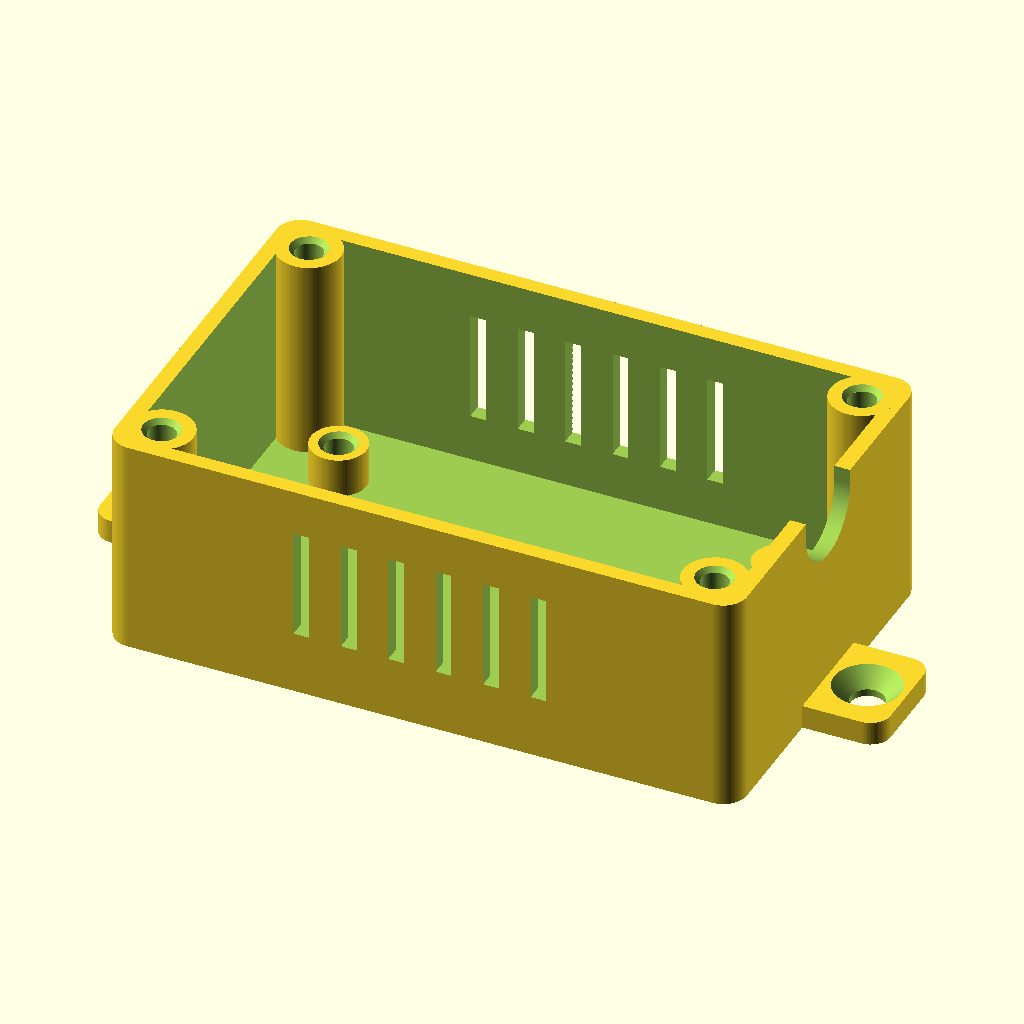
Cell 1: the model at its default parameters.
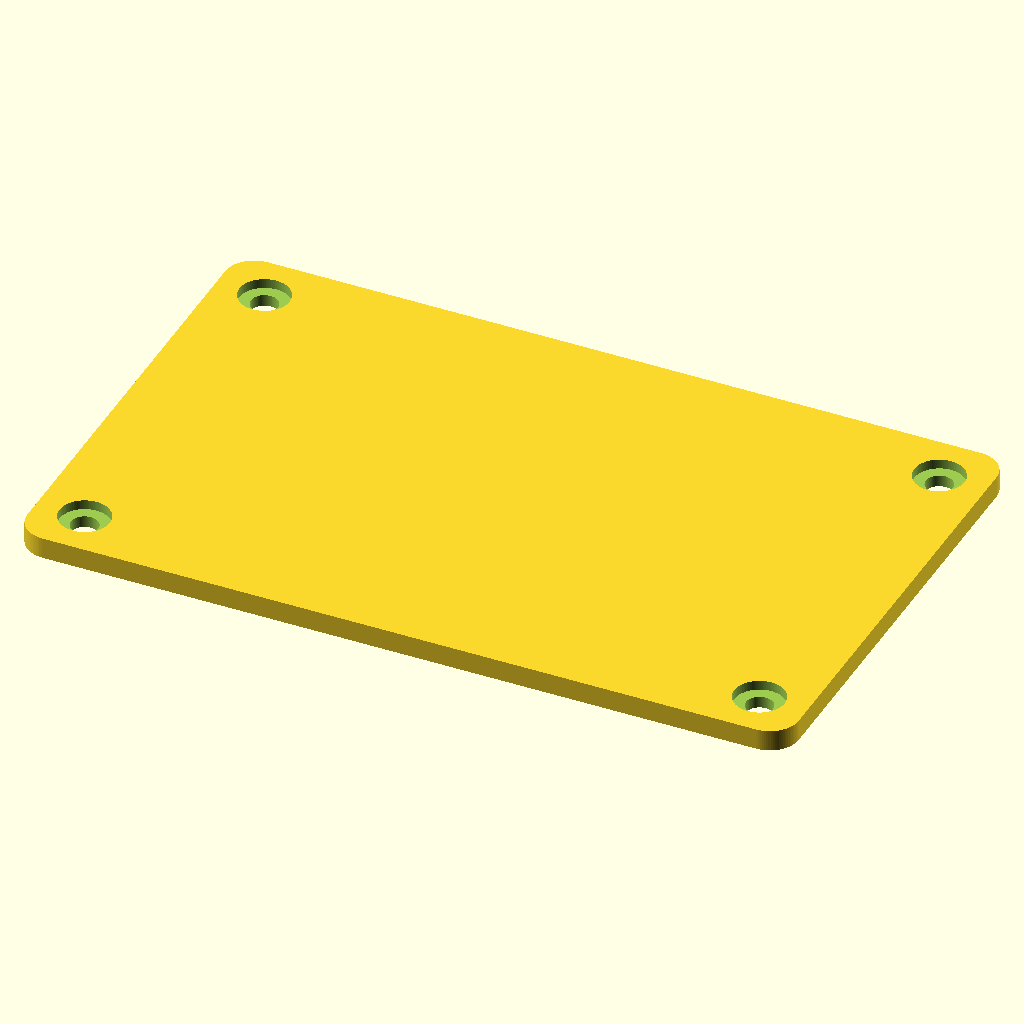
Cell 2 — part set to "lid", the other parameters unchanged.
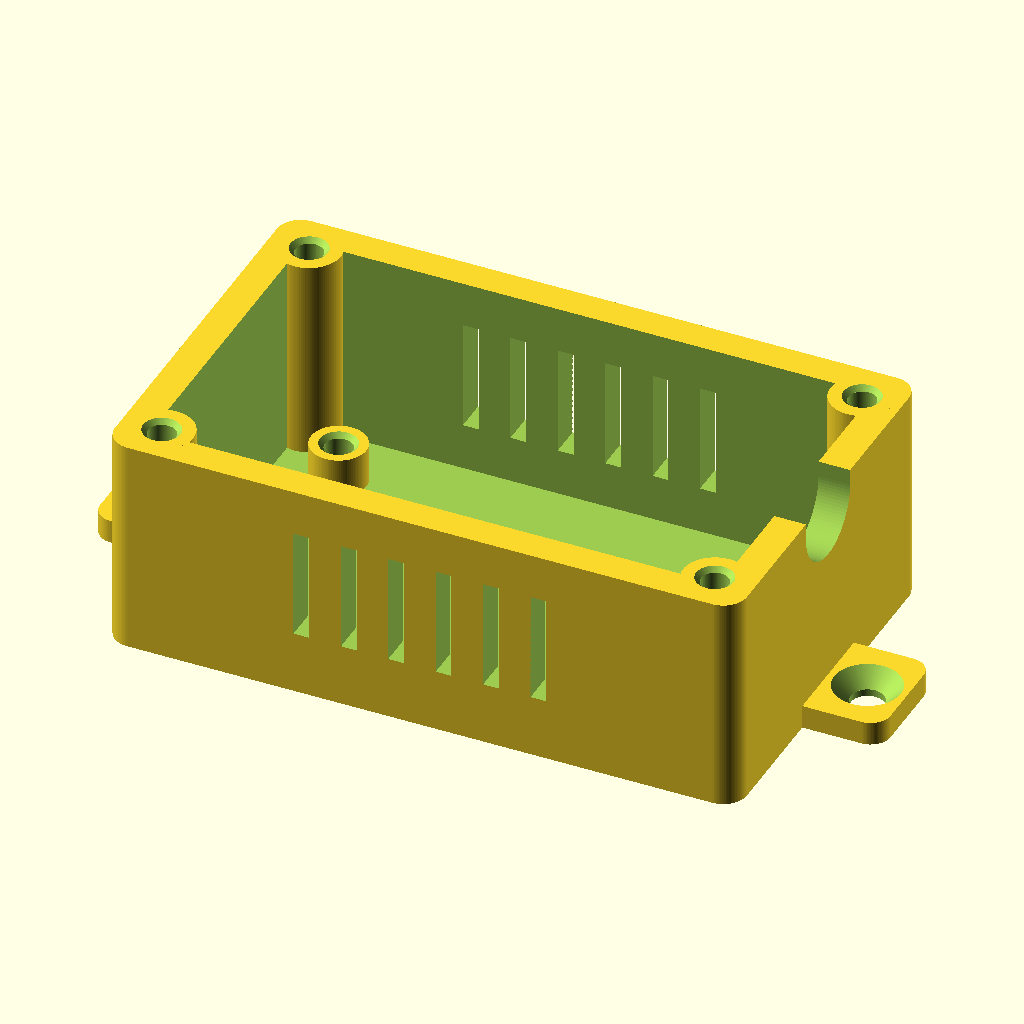
Cell 3 — wall set to 4, the other parameters unchanged.
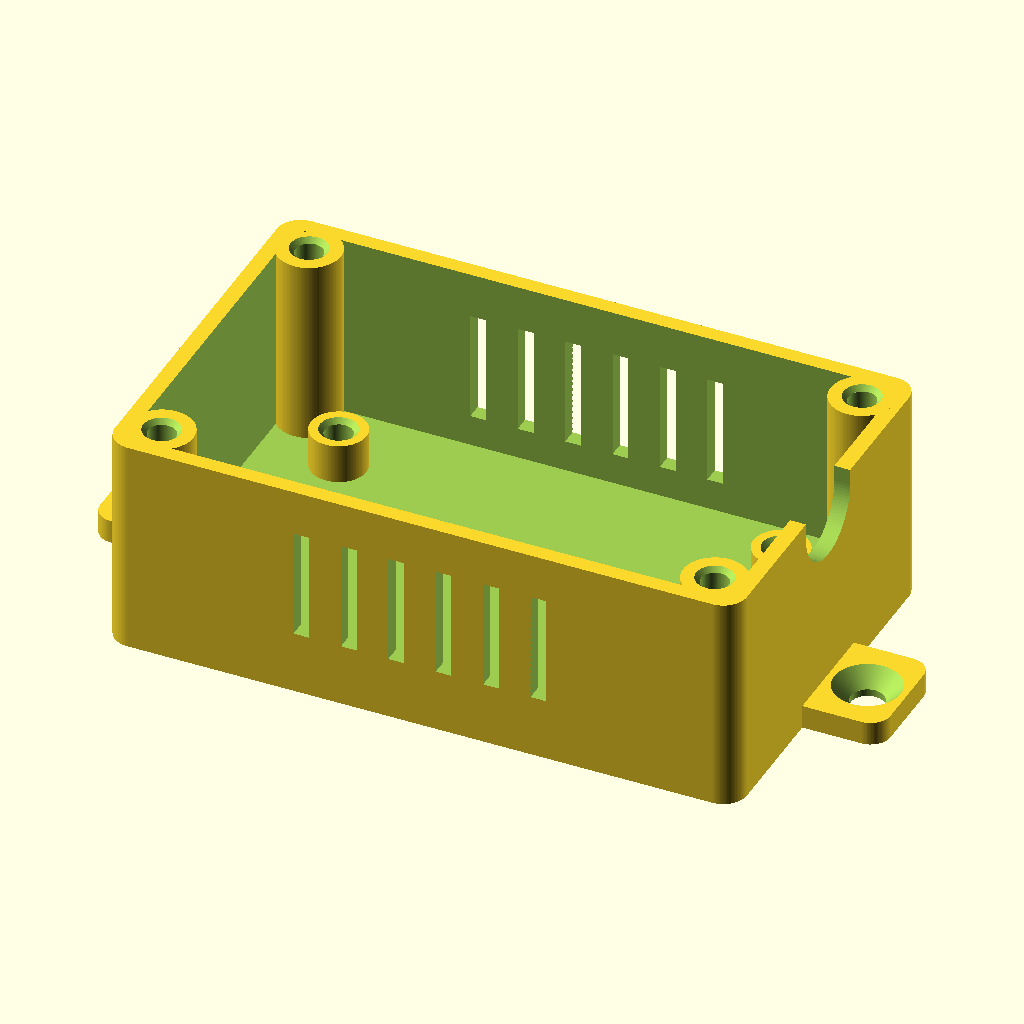
Cell 4 — floor_t set to 4, the other parameters unchanged.
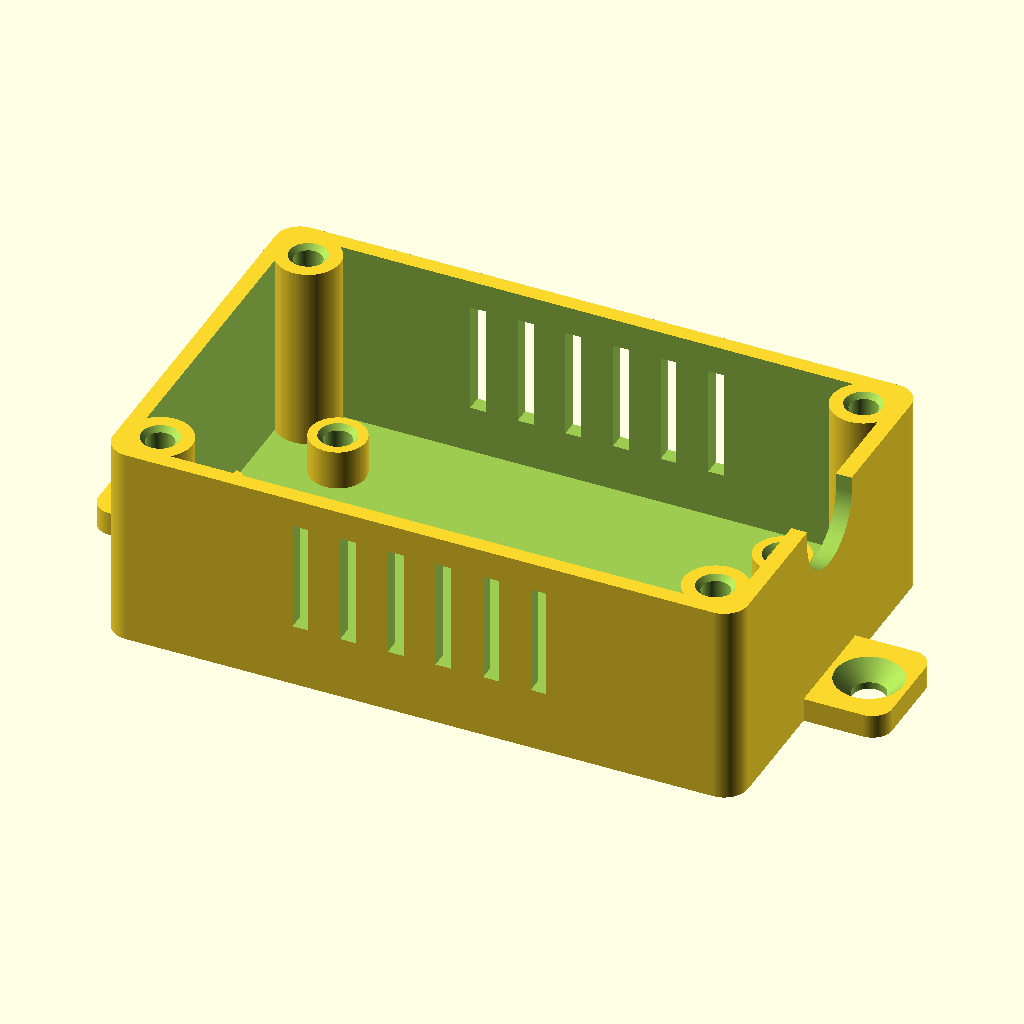
Cell 5: the same model with lid_t = 4.4.
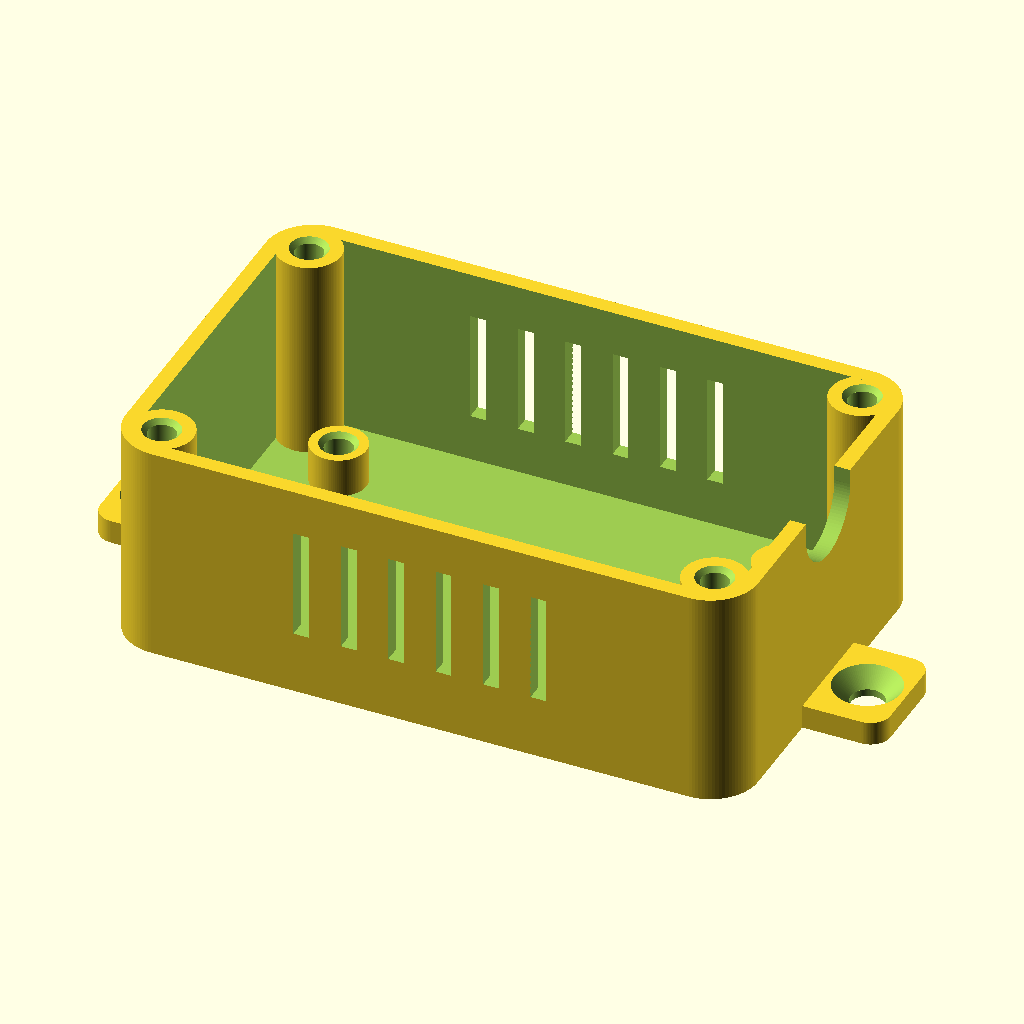
Cell 6 — corner_r set to 6, the other parameters unchanged.
All cells are drawn from the same view direction (rotation 55°, 0°, 25°, orthographic, colour scheme Cornfield), but the view is re-fitted for each cell, so position and scale can differ between cells as well as the parameter.
OpenSCAD source file 3d-models/m25-enclosure.scad:
// Project enclosure built around M2.5 heat-set inserts (4 mm long)
// Features: corner bosses, PCB standoffs, vent slots, U-shaped cable port,
// wall-mount ears with countersinks, lid with interrupted registration lip.
// Insert holes are 3.5 mm per the PETG test coupon results.
// Screws: corners M2.5 x 6 or 8; PCB standoffs M2.5 x 6 ONLY (8 bottoms out).
//
// Render the base:  part = "base";
// Render the lid:   part = "lid";

part = "base"; // [base, lid]

// overall (external, lid included)
box_l = 80; box_w = 50; box_h = 30;
wall = 2;
floor_t = 2;
lid_t = 2.2;
corner_r = 3;

// inserts / screws
insert_hole_d = 3.5;
insert_hole_depth = 7.5;   // corner bosses
chamfer = 0.6;
boss_d = 8;
boss_inset = 5;

// PCB standoffs
standoff_d = 7;
standoff_h = 5;
standoff_hole_depth = 5.5; // 4 mm insert + tip room for a 6 mm screw
pcb_pattern_l = 56;        // mounting hole pattern, centered
pcb_pattern_w = 26;

// vents
vent_n = 6;
vent_w = 2;
vent_pitch = 6;
vent_z0 = 8; vent_z1 = 22;

// cable port (x = box_l end wall)
port_w = 12;
port_depth = 8;

// lid
screw_clear_d = 2.8;
cbore_d = 5.2;
cbore_depth = 1.0;
lip_h = 1.5;
lip_w = 1.2;
lip_clear = 0.25;
boss_clear = 0.3;

// mount ears
ear_l = 10;
ear_w = 14;
ear_t = 3;
ear_hole_d = 4.2;
ear_csk_d = 8.4;

wall_top = box_h - lid_t;
screw_xy = [[boss_inset, boss_inset],
            [box_l - boss_inset, boss_inset],
            [box_l - boss_inset, box_w - boss_inset],
            [boss_inset, box_w - boss_inset]];
standoff_xy = [[(box_l - pcb_pattern_l) / 2, (box_w - pcb_pattern_w) / 2],
               [(box_l + pcb_pattern_l) / 2, (box_w - pcb_pattern_w) / 2],
               [(box_l + pcb_pattern_l) / 2, (box_w + pcb_pattern_w) / 2],
               [(box_l - pcb_pattern_l) / 2, (box_w + pcb_pattern_w) / 2]];
$fn = 96;

module rounded_rect(l, w, r) {
    offset(r = r) square([l - 2 * r, w - 2 * r], center = false);
}

module insert_hole(depth) { // origin at the hole entry, z- down
    translate([0, 0, -depth]) cylinder(d = insert_hole_d, h = depth + 1);
    translate([0, 0, -chamfer])
        cylinder(d1 = insert_hole_d,
                 d2 = insert_hole_d + 2 * chamfer + 0.02, h = chamfer + 0.01);
}

module base() {
    difference() {
        union() {
            // shell
            difference() {
                linear_extrude(wall_top)
                    translate([corner_r, corner_r]) rounded_rect(box_l, box_w, corner_r);
                translate([0, 0, floor_t])
                    linear_extrude(wall_top)
                        translate([wall + corner_r - 1, wall + corner_r - 1])
                            rounded_rect(box_l - 2 * wall, box_w - 2 * wall, corner_r - 1);
            }
            // mount ears
            for (x0 = [-ear_l, box_l - corner_r - 1])
                translate([x0, (box_w - ear_w) / 2])
                    linear_extrude(ear_t)
                        translate([2.5, 2.5])
                            rounded_rect(ear_l + corner_r + 1, ear_w, 2.5);
            // corner bosses and PCB standoffs
            for (p = screw_xy)
                translate([p[0], p[1], floor_t])
                    cylinder(d = boss_d, h = wall_top - floor_t);
            for (p = standoff_xy)
                cylinder_at(p, standoff_d, floor_t + standoff_h);
        }
        // insert holes
        for (p = screw_xy)
            translate([p[0], p[1], wall_top]) insert_hole(insert_hole_depth);
        for (p = standoff_xy)
            translate([p[0], p[1], floor_t + standoff_h])
                insert_hole(standoff_hole_depth);
        // vent slots through both long walls
        for (i = [0 : vent_n - 1])
            translate([box_l / 2 - (vent_n - 1) * vent_pitch / 2
                       + i * vent_pitch - vent_w / 2, -1, vent_z0])
                cube([vent_w, box_w + 2, vent_z1 - vent_z0]);
        // cable port: rectangle from the wall top + semicircular bottom
        translate([box_l - wall - 1, (box_w - port_w) / 2,
                   wall_top - port_depth + port_w / 2])
            cube([wall + 2, port_w, port_depth]);
        translate([box_l - wall - 1, box_w / 2, wall_top - port_depth + port_w / 2])
            rotate([0, 90, 0]) cylinder(d = port_w, h = wall + 2);
        // ear holes with 45-degree countersinks
        for (ex = [-ear_l / 2, box_l + ear_l / 2]) {
            translate([ex, box_w / 2, -1]) cylinder(d = ear_hole_d, h = ear_t + 2);
            translate([ex, box_w / 2, ear_t - (ear_csk_d - ear_hole_d) / 2])
                cylinder(d1 = ear_hole_d, d2 = ear_csk_d + 0.02,
                         h = (ear_csk_d - ear_hole_d) / 2 + 0.01);
        }
    }
}

module cylinder_at(p, d, h) { translate([p[0], p[1], 0]) cylinder(d = d, h = h); }

module lid() {
    lip_l = box_l - 2 * (wall + lip_clear);
    lip_ww = box_w - 2 * (wall + lip_clear);
    lip_r = corner_r - 1 - lip_clear;
    difference() {
        union() {
            translate([0, 0, lip_h])
                linear_extrude(lid_t)
                    translate([corner_r, corner_r]) rounded_rect(box_l, box_w, corner_r);
            translate([wall + lip_clear, wall + lip_clear])
                linear_extrude(lip_h + 0.1)
                    difference() {
                        translate([lip_r, lip_r]) rounded_rect(lip_l, lip_ww, lip_r);
                        translate([lip_w + lip_r, lip_w + lip_r])
                            rounded_rect(lip_l - 2 * lip_w, lip_ww - 2 * lip_w,
                                         max(lip_r - lip_w, 0.1));
                    }
        }
        for (p = screw_xy) {
            translate([p[0], p[1], -1])
                cylinder(d = screw_clear_d, h = lip_h + lid_t + 2);
            translate([p[0], p[1], lip_h + lid_t - cbore_depth])
                cylinder(d = cbore_d, h = cbore_depth + 1);
            translate([p[0], p[1], -1])
                cylinder(d = boss_d + 2 * boss_clear, h = lip_h + 1);
        }
        // interrupt the lip across the cable port
        translate([box_l - wall - lip_clear - lip_w - 1,
                   (box_w - port_w) / 2, -1])
            cube([lip_w + 2 * lip_clear + 2, port_w, lip_h + 1]);
    }
}

if (part == "base") base();
else lid();
Parameter table extracted from the source (name, type, default, range or options):
part: string, default "base", options "base", "lid"
wall: number, default 2
floor_t: number, default 2
lid_t: number, default 2.2
corner_r: number, default 3
insert_hole_d: number, default 3.5
insert_hole_depth: number, default 7.5
chamfer: number, default 0.6
boss_d: number, default 8
boss_inset: number, default 5
standoff_d: number, default 7
standoff_h: number, default 5
standoff_hole_depth: number, default 5.5
pcb_pattern_l: number, default 56
pcb_pattern_w: number, default 26
vent_n: number, default 6
vent_w: number, default 2
vent_pitch: number, default 6
port_w: number, default 12
port_depth: number, default 8
screw_clear_d: number, default 2.8
cbore_d: number, default 5.2
cbore_depth: number, default 1
lip_h: number, default 1.5
lip_w: number, default 1.2
lip_clear: number, default 0.25
boss_clear: number, default 0.3
ear_l: number, default 10
ear_w: number, default 14
ear_t: number, default 3
ear_hole_d: number, default 4.2
ear_csk_d: number, default 8.4
